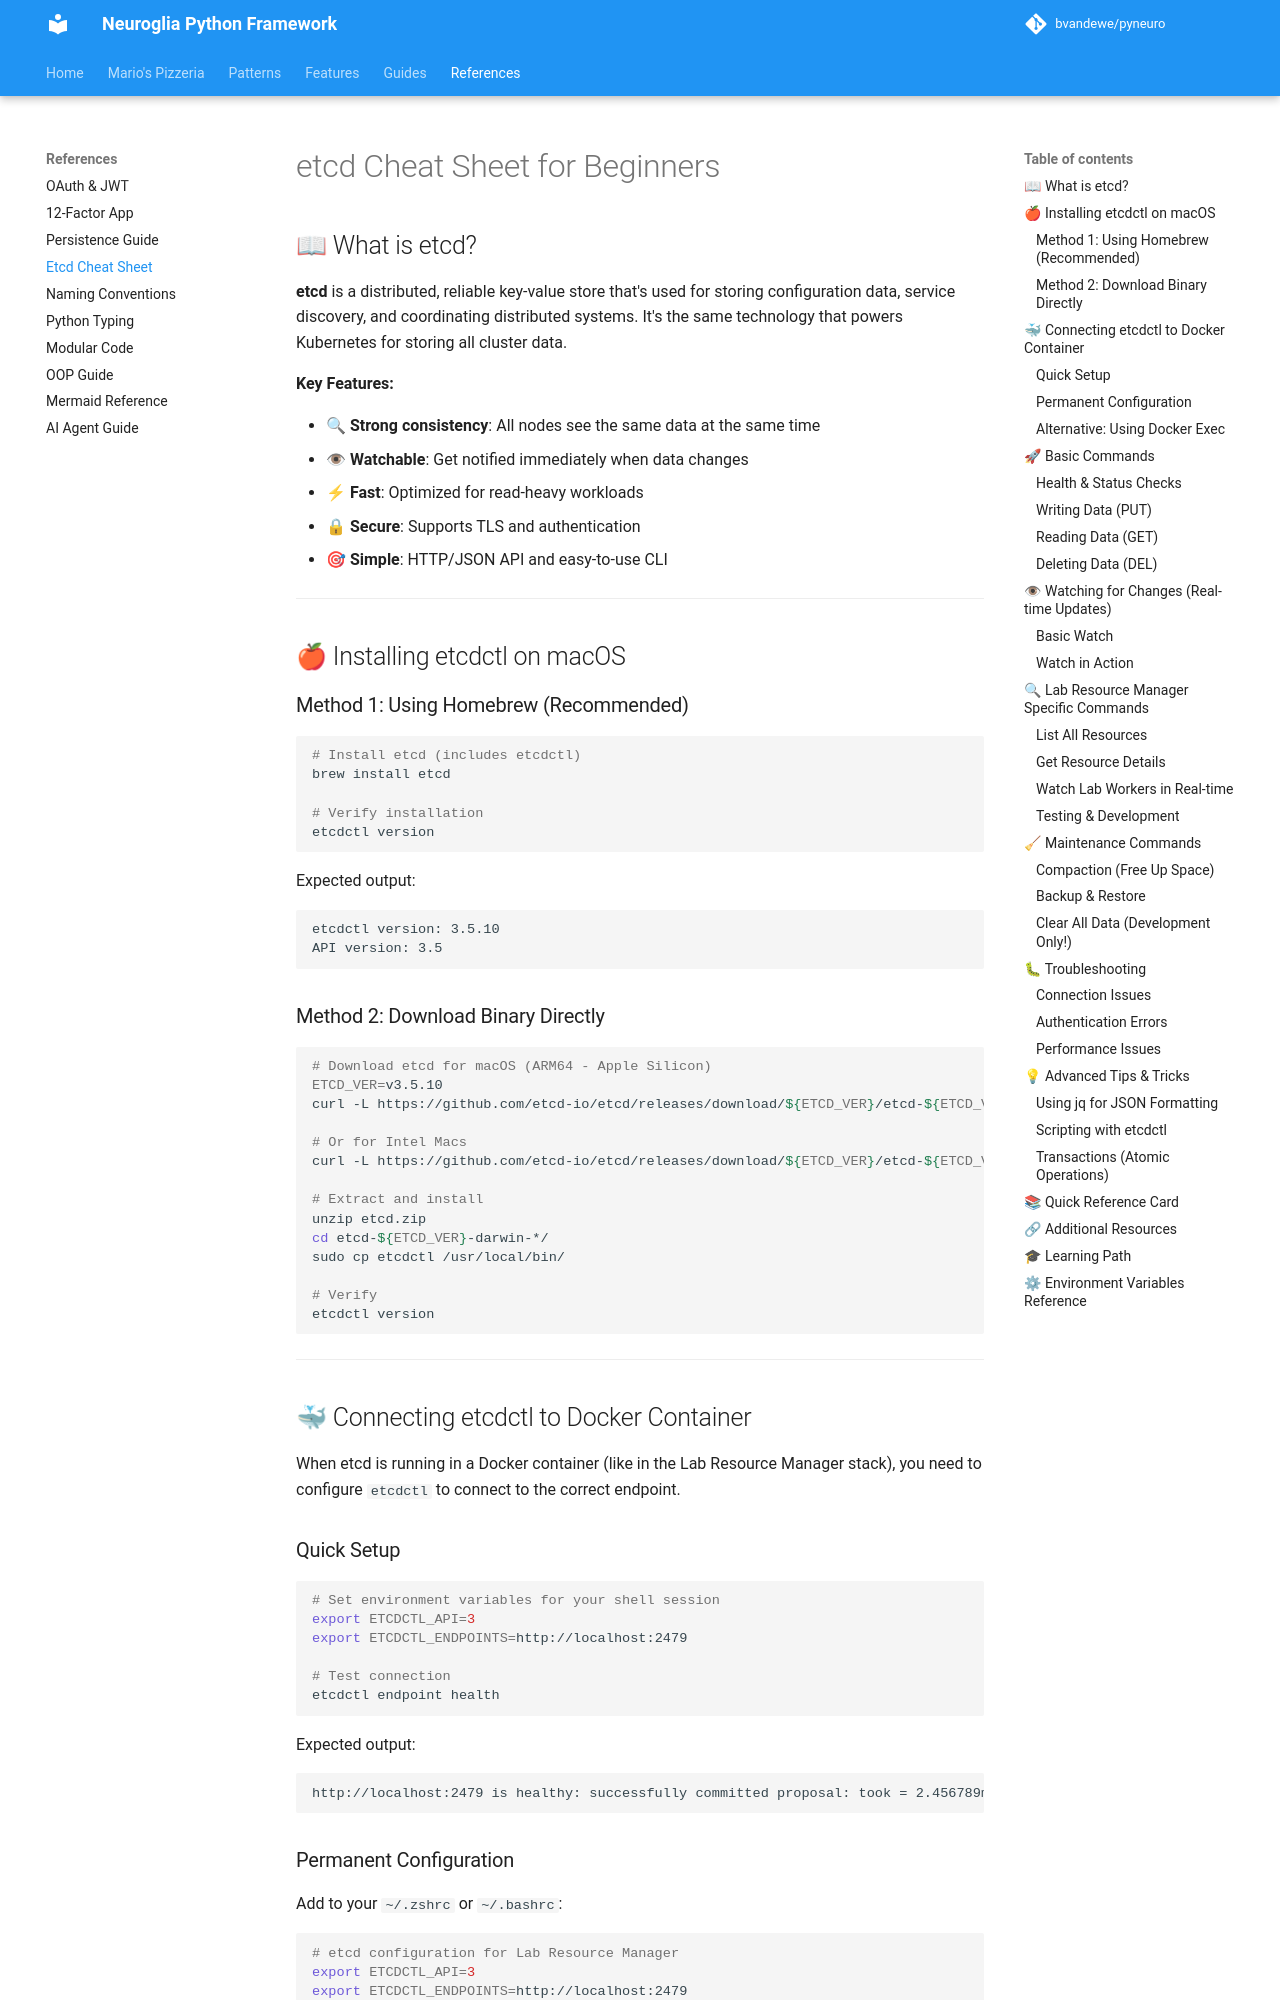

repository: bvandewe/pyneuro · page: references/etcd_cheat_sheet/index.html · generator: mkdocs

# etcd Cheat Sheet for Beginners

## 📖 What is etcd?

**etcd** is a distributed, reliable key-value store that's used for storing configuration data, service discovery, and coordinating distributed systems. It's the same technology that powers Kubernetes for storing all cluster data.

**Key Features:**

- 🔍 **Strong consistency**: All nodes see the same data at the same time
- 👁 **Watchable**: Get notified immediately when data changes
- ⚡ **Fast**: Optimized for read-heavy workloads
- 🔒 **Secure**: Supports TLS and authentication
- 🎯 **Simple**: HTTP/JSON API and easy-to-use CLI

---

## 🍎 Installing etcdctl on macOS

### Method 1: Using Homebrew (Recommended)

```bash
# Install etcd (includes etcdctl)
brew install etcd

# Verify installation
etcdctl version
```

Expected output:

```
etcdctl version: 3.5.10
API version: 3.5
```

### Method 2: Download Binary Directly

```bash
# Download etcd for macOS (ARM64 - Apple Silicon)
ETCD_VER=v3.5.10
curl -L https://github.com/etcd-io/etcd/releases/download/${ETCD_VER}/etcd-${ETCD_VER}-darwin-arm64.zip -o etcd.zip

# Or for Intel Macs
curl -L https://github.com/etcd-io/etcd/releases/download/${ETCD_VER}/etcd-${ETCD_VER}-darwin-amd64.zip -o etcd.zip

# Extract and install
unzip etcd.zip
cd etcd-${ETCD_VER}-darwin-*/
sudo cp etcdctl /usr/local/bin/

# Verify
etcdctl version
```

---

## 🐳 Connecting etcdctl to Docker Container

When etcd is running in a Docker container (like in the Lab Resource Manager stack), you need to configure `etcdctl` to connect to the correct endpoint.

### Quick Setup

```bash
# Set environment variables for your shell session
export ETCDCTL_API=3
export ETCDCTL_ENDPOINTS=http://localhost:2479

# Test connection
etcdctl endpoint health
```

Expected output:

```
http://localhost:2479 is healthy: successfully committed proposal: took = 2.456789ms
```
